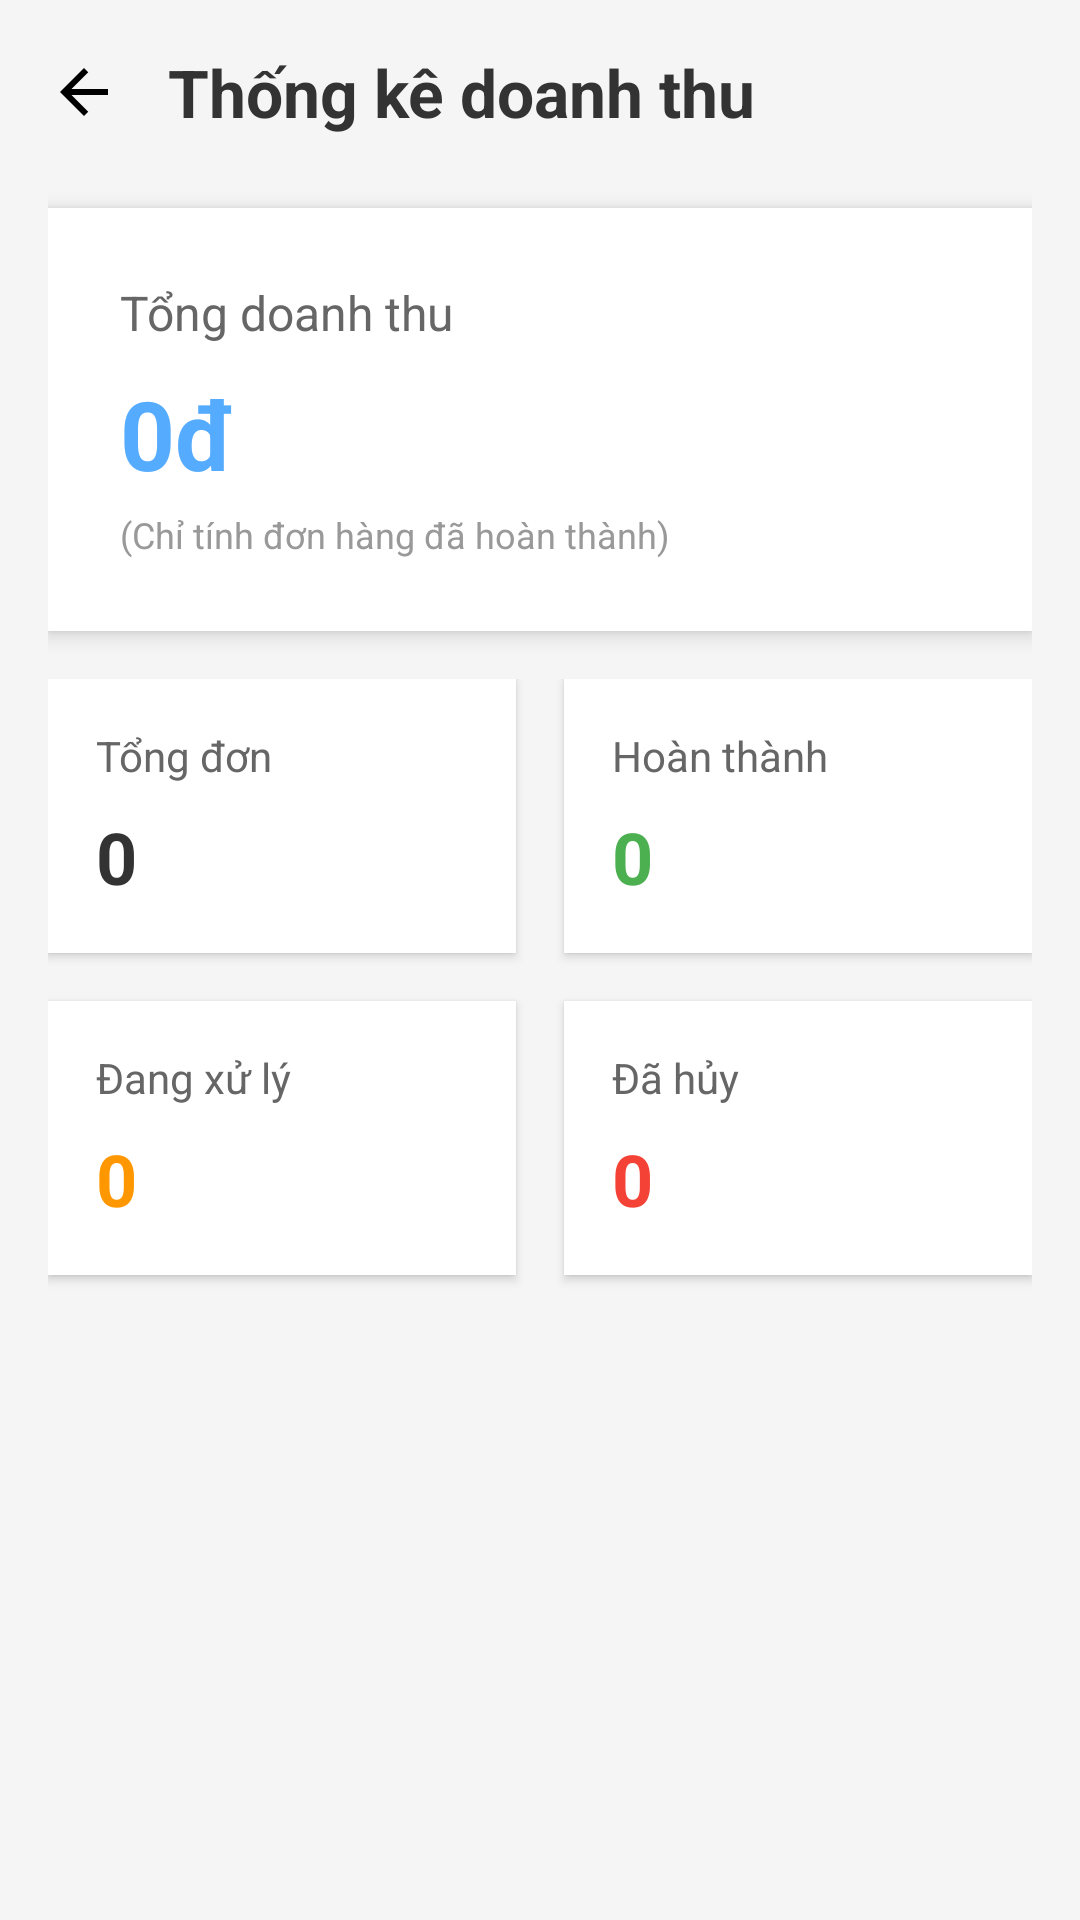

Write the Android layout XML for this screen, with the resource values it uses.
<!-- AndroidManifest.xml: activity theme Theme.Lazabee.NoActionBar -->
<!-- res/layout/activity_admin_revenue.xml -->
<?xml version="1.0" encoding="utf-8"?>
<ScrollView xmlns:android="http://schemas.android.com/apk/res/android"
    android:layout_width="match_parent"
    android:layout_height="match_parent"
    android:background="#F5F5F5">

    <LinearLayout
        android:layout_width="match_parent"
        android:layout_height="wrap_content"
        android:orientation="vertical"
        android:padding="16dp">

        
        <LinearLayout
            android:layout_width="match_parent"
            android:layout_height="wrap_content"
            android:orientation="horizontal"
            android:gravity="center_vertical"
            android:layout_marginBottom="24dp">

            <ImageView
                android:id="@+id/btnBack"
                android:layout_width="24dp"
                android:layout_height="24dp"
                android:src="@drawable/ic_arrow_back"
                android:background="?attr/selectableItemBackgroundBorderless"
                android:contentDescription="Back" />

            <TextView
                android:layout_width="0dp"
                android:layout_height="wrap_content"
                android:layout_weight="1"
                android:text="Thống kê doanh thu"
                android:textSize="22sp"
                android:textStyle="bold"
                android:textColor="#333333"
                android:layout_marginStart="16dp" />
        </LinearLayout>

        
        <LinearLayout
            android:layout_width="match_parent"
            android:layout_height="wrap_content"
            android:orientation="vertical"
            android:background="@android:color/white"
            android:padding="24dp"
            android:elevation="4dp"
            android:layout_marginBottom="16dp">

            <TextView
                android:layout_width="wrap_content"
                android:layout_height="wrap_content"
                android:text="Tổng doanh thu"
                android:textSize="16sp"
                android:textColor="#666666" />

            <TextView
                android:id="@+id/tvTotalRevenue"
                android:layout_width="wrap_content"
                android:layout_height="wrap_content"
                android:text="0đ"
                android:textSize="32sp"
                android:textStyle="bold"
                android:textColor="@color/colorPrimary"
                android:layout_marginTop="8dp" />
            
            <TextView
                android:layout_width="wrap_content"
                android:layout_height="wrap_content"
                android:text="(Chỉ tính đơn hàng đã hoàn thành)"
                android:textSize="12sp"
                android:textColor="#999999"
                android:layout_marginTop="4dp"/>

        </LinearLayout>

        
        <GridLayout
            android:layout_width="match_parent"
            android:layout_height="wrap_content"
            android:columnCount="2"
            android:rowCount="2"
            android:alignmentMode="alignMargins"
            android:columnOrderPreserved="false">

            
            <LinearLayout
                android:layout_width="0dp"
                android:layout_height="wrap_content"
                android:layout_columnWeight="1"
                android:orientation="vertical"
                android:background="@android:color/white"
                android:padding="16dp"
                android:elevation="2dp"
                android:layout_marginEnd="8dp"
                android:layout_marginBottom="16dp">

                <TextView
                    android:layout_width="wrap_content"
                    android:layout_height="wrap_content"
                    android:text="Tổng đơn"
                    android:textSize="14sp"
                    android:textColor="#666666" />

                <TextView
                    android:id="@+id/tvTotalOrders"
                    android:layout_width="wrap_content"
                    android:layout_height="wrap_content"
                    android:text="0"
                    android:textSize="24sp"
                    android:textStyle="bold"
                    android:textColor="#333333"
                    android:layout_marginTop="8dp" />
            </LinearLayout>

            
            <LinearLayout
                android:layout_width="0dp"
                android:layout_height="wrap_content"
                android:layout_columnWeight="1"
                android:orientation="vertical"
                android:background="@android:color/white"
                android:padding="16dp"
                android:elevation="2dp"
                android:layout_marginStart="8dp"
                android:layout_marginBottom="16dp">

                <TextView
                    android:layout_width="wrap_content"
                    android:layout_height="wrap_content"
                    android:text="Hoàn thành"
                    android:textSize="14sp"
                    android:textColor="#666666" />

                <TextView
                    android:id="@+id/tvCompletedOrders"
                    android:layout_width="wrap_content"
                    android:layout_height="wrap_content"
                    android:text="0"
                    android:textSize="24sp"
                    android:textStyle="bold"
                    android:textColor="#4CAF50"
                    android:layout_marginTop="8dp" />
            </LinearLayout>

            
            <LinearLayout
                android:layout_width="0dp"
                android:layout_height="wrap_content"
                android:layout_columnWeight="1"
                android:orientation="vertical"
                android:background="@android:color/white"
                android:padding="16dp"
                android:elevation="2dp"
                android:layout_marginEnd="8dp"
                android:layout_marginBottom="16dp">

                <TextView
                    android:layout_width="wrap_content"
                    android:layout_height="wrap_content"
                    android:text="Đang xử lý"
                    android:textSize="14sp"
                    android:textColor="#666666" />

                <TextView
                    android:id="@+id/tvPendingOrders"
                    android:layout_width="wrap_content"
                    android:layout_height="wrap_content"
                    android:text="0"
                    android:textSize="24sp"
                    android:textStyle="bold"
                    android:textColor="#FF9800"
                    android:layout_marginTop="8dp" />
            </LinearLayout>

            
            <LinearLayout
                android:layout_width="0dp"
                android:layout_height="wrap_content"
                android:layout_columnWeight="1"
                android:orientation="vertical"
                android:background="@android:color/white"
                android:padding="16dp"
                android:elevation="2dp"
                android:layout_marginStart="8dp"
                android:layout_marginBottom="16dp">

                <TextView
                    android:layout_width="wrap_content"
                    android:layout_height="wrap_content"
                    android:text="Đã hủy"
                    android:textSize="14sp"
                    android:textColor="#666666" />

                <TextView
                    android:id="@+id/tvCancelledOrders"
                    android:layout_width="wrap_content"
                    android:layout_height="wrap_content"
                    android:text="0"
                    android:textSize="24sp"
                    android:textStyle="bold"
                    android:textColor="#F44336"
                    android:layout_marginTop="8dp" />
            </LinearLayout>

        </GridLayout>

    </LinearLayout>
</ScrollView>
<!-- resources referenced by this layout -->
<resources>
  <color name="colorPrimary">#55ACFE</color>
  <!-- drawable ic_arrow_back (drawable) -->
  <?xml version="1.0" encoding="utf-8"?>
  <vector xmlns:android="http://schemas.android.com/apk/res/android"
      android:width="24dp"
      android:height="24dp"
      android:viewportWidth="24"
      android:viewportHeight="24">
      
      <path
          android:fillColor="#000000"
          android:pathData="M20,11H7.83l5.59,-5.59L12,4l-8,8 8,8 1.41,-1.41L7.83,13H20v-2z"/>
          
  </vector>
  <style name="Theme.Lazabee.NoActionBar" parent="Theme.Lazabee">
          <item name="windowActionBar">false</item>
          <item name="windowNoTitle">true</item>
      </style>
  <style name="Theme.Lazabee" parent="Base.Theme.Lazabee" />
  <style name="Base.Theme.Lazabee" parent="Theme.Material3.DayNight.NoActionBar">
          <item name="colorPrimary">@color/colorPrimary</item>
          <item name="colorSecondary">@color/colorSecondary</item>
          <item name="android:statusBarColor">@color/white</item>
          <item name="android:windowLightStatusBar">true</item>
      </style>
  <color name="colorSecondary">#55ACFE</color>
  <color name="white">#FFFFFFFF</color>
</resources>
